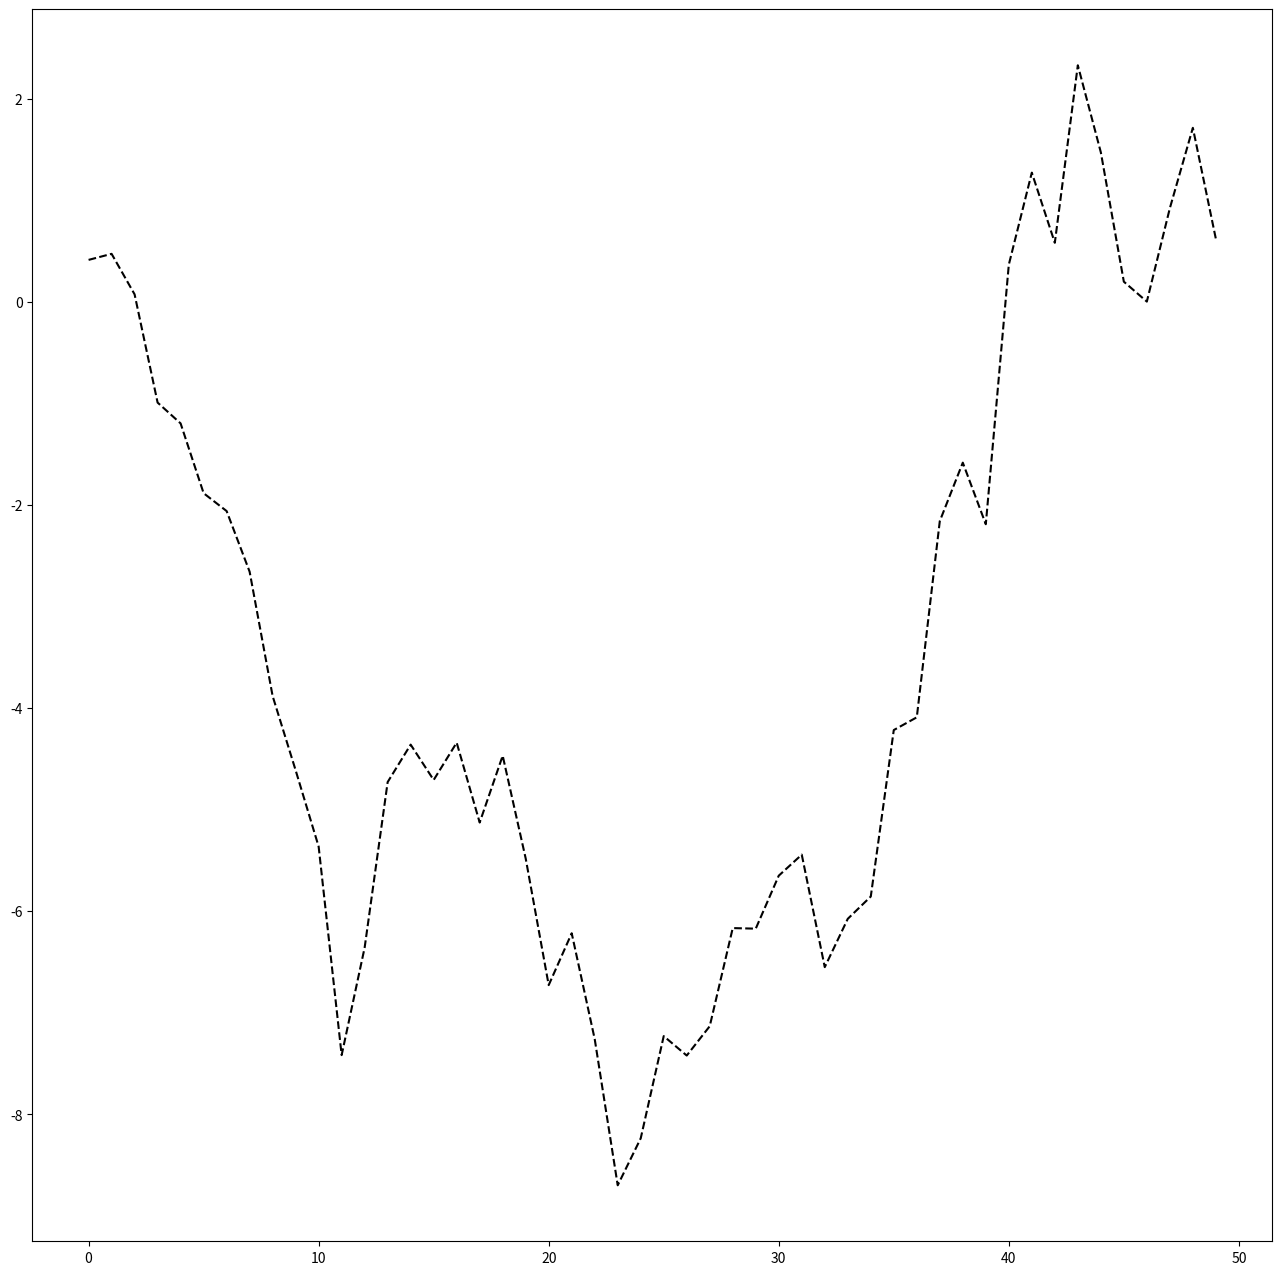

The matplotlib source for this figure:

import matplotlib
import matplotlib.pyplot as plt
import numpy as np

def nine1():
    data = np.arange(10)

     #これで表示

    fig = plt.figure()
    #ax1 = fig.add_subplot(1,1,1)    #2*2個のサブプロットのうち1つ目を選択
    #ax1.cla()
    
    #plt.plot(data)                  #1つ目のサブプロットにdataを表示


    #ax2 = fig.add_subplot(2,2,2)    #2*2個のサブプロットのうち2つ目を選択
   

    #ax3 = fig.add_subplot(1,1,1)    #2*2個のサブプロットのうち3つ目を選択
    ax3 = plt.subplots(1, figsize=(16, 16))[1]

    plt.plot(np.random.randn(50).cumsum(), "k--")
                                    #cumsum():配列内の要素を足し合わせていったものを
                                    # 順次配列に記録していていくもの
                                    # 近似的な積分を行なっているイメージ
                                    #k--:グラフを点線にする


    #_ = ax1.hist(np.random.randn(100), bins = 20, color = "k", alpha = 0.3)
            #hist:ヒストグラムを描画
            #bins:ビン数
            #color:色指定(たぶんkで黒)
            #alpha:色の透明度？(RGBAのA？)

    #ax2.scatter(np.arange(30), np.arange(30) + 3 * np.random.randn(30))
        #点を描画　
        #randn(30) :平均0、標準偏差1の標準正規分布を30個作る

    #fig, axes = plt.subplots(2,3)   #2(縦)*3(横)個のサブプロットを生成
                    #axes：2次元配列(要素数を指定してサブプロットを操作できる)
    #print(axes)
    """
    pyplot.subplotsのオプション
    nrows
        サブプロットの行数
    ncols
        サブプロットの列数
    shareⅹ
        全てのサブプロットで同じんのメモリを使うように指定
        (xlimの変更がすべてのサブプロットに影響)
    sharey
        ↾のyバージョン
    subplot_kw
        各サブプロットを作成するために呼び出されるadd_subplotに渡される
        キーワード引数のディクショナリ
    **fig_kw
        subplotに与える、作図の際に用いる追加キーワード引数
        (plt.subplots(2, 3, figsize=(8, 6))など)

    """

    #fig.subplots_adjust(left = None, bottom = None, right = None, top = None,
    #                        wspace = None, hspace = None)
                            #wspace, hspace:図の幅と高さのうちサブプロット間の
                            #スペースとして使う領域の割合の指定


    #ax.cla()


    plt.show() 
    return





def main():
    nine1()


    return

main()